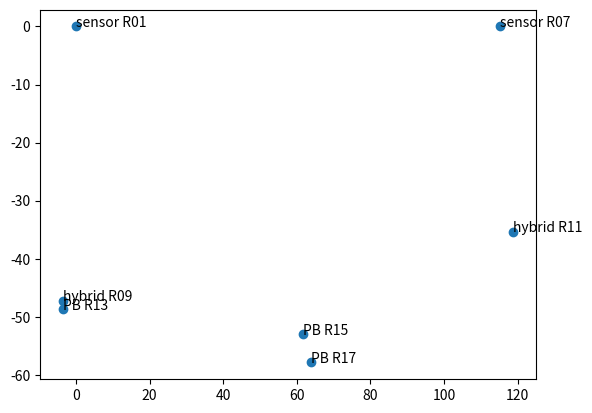

Python code for this plot:

from matplotlib import pyplot as plt
import numpy as np
import math
import pandas as pd

def rotate(pointX,pointY, angle):
    """
    Rotate a point counterclockwise by a given angle around a given origin.

    The angle should be given in radians.
    """
    ox=0
    oy=0
    px = pointX
    py=pointY

    qx = ox + math.cos(angle) * (px - ox) - math.sin(angle) * (py - oy)
    qy = oy + math.sin(angle) * (px - ox) + math.cos(angle) * (py - oy)
    return qx, qy

x=np.array([138.24749,23.3565,145.05431081081082,22.081777777777777,144.92998648648648,80.40501501501501,78.57360887])
x=(x-138.24749)*(-1)
y=np.array([59.343,67.0875,106.28801276281627,102.65549200970786,107.72243054054054,116.36685888116371,121.36556958])
y=(y-59.343)*(-1)
order=["sensor R01", "sensor R07", "hybrid R09", "hybrid R11", "PB R13", "PB R15", "PB R17"]
expected_value=[0 for x in order]

fig, ax = plt.subplots()
angle = math.atan2(y[1], x[1])
#print(angle)

x_new=[]
y_new=[]
for i,x_point in enumerate(x):
    result=rotate(x_point,y[i],-angle)
    x_new.append(round(result[0],5))
    y_new.append(round(result[1],5))

plt.scatter(x_new,y_new)
for i, txt in enumerate(order):
    ax.annotate(txt, (x_new[i], y_new[i]))

new_dict={"x":x_new,"y":y_new,"order":order,"expected value":expected_value}
df = pd.DataFrame(data=new_dict)
print(df)
df.to_csv('ok.txt', header=True, index=None, sep='\t')

plt.show()